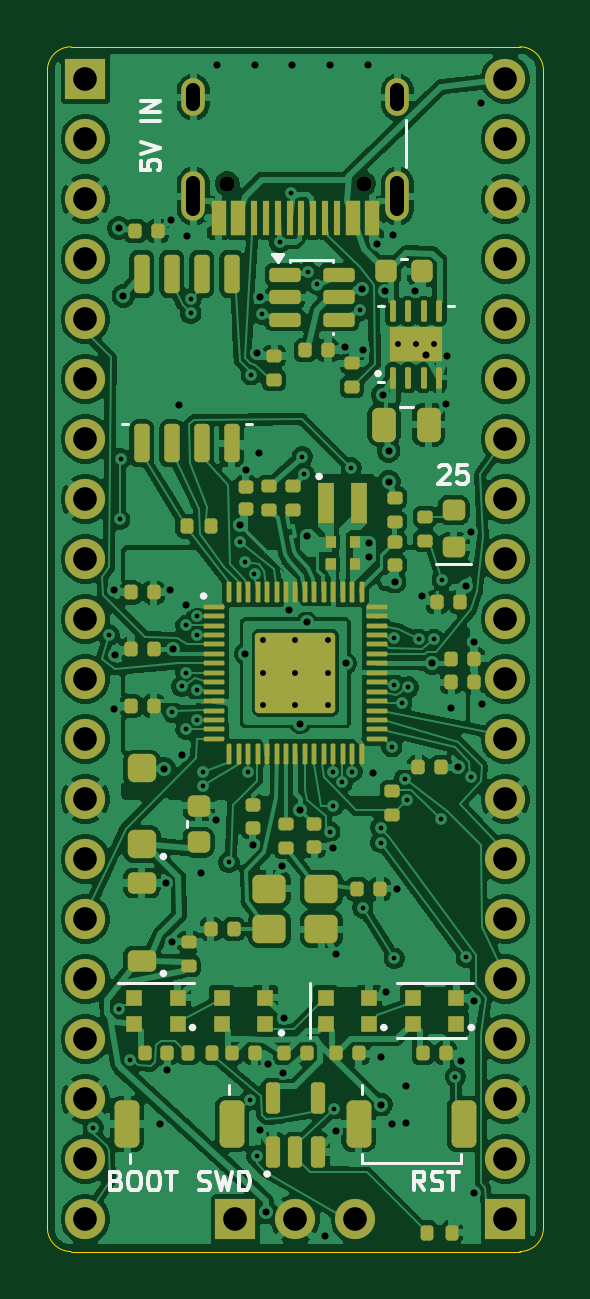
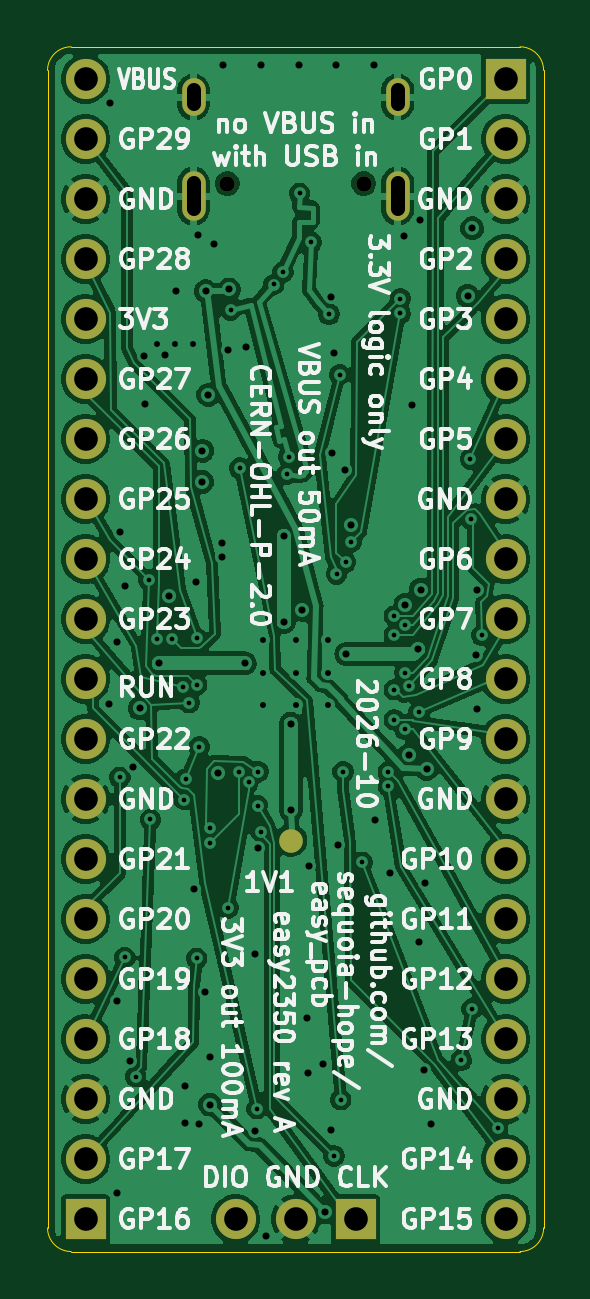
Circuit board: 11 layer files. Board 21.0 x 51.0 mm.
- bottom_copper: easy2350-B_Cu.gbl (177910 bytes)
- bottom_mask: easy2350-B_Mask.gbs (2054 bytes)
- paste: easy2350-B_Paste.gbp (462 bytes)
- bottom_silk: easy2350-B_Silkscreen.gbo (153668 bytes)
- outline: easy2350-Edge_Cuts.gm1 (1010 bytes)
- top_copper: easy2350-F_Cu.gtl (320929 bytes)
- top_mask: easy2350-F_Mask.gts (15169 bytes)
- paste: easy2350-F_Paste.gtp (13766 bytes)
- top_silk: easy2350-F_Silkscreen.gto (26940 bytes)
- drill: easy2350-NPTH.drl (379 bytes)
- drill: easy2350-PTH.drl (4054 bytes)

=== bottom_copper: easy2350-B_Cu.gbl (177910 bytes, source omitted) ===
=== bottom_mask: easy2350-B_Mask.gbs ===
%TF.GenerationSoftware,KiCad,Pcbnew,9.0.8+dfsg-1*%
%TF.CreationDate,2026-11-02T08:02:46-08:00*%
%TF.ProjectId,easy2350,65617379-3233-4353-902e-6b696361645f,A*%
%TF.SameCoordinates,Original*%
%TF.FileFunction,Soldermask,Bot*%
%TF.FilePolarity,Negative*%
%FSLAX46Y46*%
G04 Gerber Fmt 4.6, Leading zero omitted, Abs format (unit mm)*
G04 Created by KiCad (PCBNEW 9.0.8+dfsg-1) date 2026-11-02 08:02:46*
%MOMM*%
%LPD*%
G01*
G04 APERTURE LIST*
%ADD10R,1.700000X1.700000*%
%ADD11C,1.700000*%
%ADD12C,0.650000*%
%ADD13O,1.000000X2.100000*%
%ADD14O,1.000000X1.600000*%
%ADD15C,1.000000*%
G04 APERTURE END LIST*
D10*
%TO.C,J4*%
X107960000Y-149630000D03*
D11*
X110500000Y-149630000D03*
X113040000Y-149630000D03*
%TD*%
D12*
%TO.C,J1*%
X113390000Y-105790000D03*
X107610000Y-105790000D03*
D13*
X114820000Y-106320000D03*
D14*
X114820000Y-102140000D03*
D13*
X106180000Y-106320000D03*
D14*
X106180000Y-102140000D03*
%TD*%
D10*
%TO.C,J2*%
X101610000Y-101370000D03*
D11*
X101610000Y-103910000D03*
X101610000Y-106450000D03*
X101610000Y-108990000D03*
X101610000Y-111530000D03*
X101610000Y-114070000D03*
X101610000Y-116610000D03*
X101610000Y-119150000D03*
X101610000Y-121690000D03*
X101610000Y-124230000D03*
X101610000Y-126770000D03*
X101610000Y-129310000D03*
X101610000Y-131850000D03*
X101610000Y-134390000D03*
X101610000Y-136930000D03*
X101610000Y-139470000D03*
X101610000Y-142010000D03*
X101610000Y-144550000D03*
X101610000Y-147090000D03*
X101610000Y-149630000D03*
%TD*%
D10*
%TO.C,J3*%
X119390000Y-149630000D03*
D11*
X119390000Y-147090000D03*
X119390000Y-144550000D03*
X119390000Y-142010000D03*
X119390000Y-139470000D03*
X119390000Y-136930000D03*
X119390000Y-134390000D03*
X119390000Y-131850000D03*
X119390000Y-129310000D03*
X119390000Y-126770000D03*
X119390000Y-124230000D03*
X119390000Y-121690000D03*
X119390000Y-119150000D03*
X119390000Y-116610000D03*
X119390000Y-114070000D03*
X119390000Y-111530000D03*
X119390000Y-108990000D03*
X119390000Y-106450000D03*
X119390000Y-103910000D03*
X119390000Y-101370000D03*
%TD*%
D15*
%TO.C,TP3*%
X110700000Y-133600000D03*
%TD*%
M02*

=== paste: easy2350-B_Paste.gbp ===
%TF.GenerationSoftware,KiCad,Pcbnew,9.0.8+dfsg-1*%
%TF.CreationDate,2026-11-02T08:02:46-08:00*%
%TF.ProjectId,easy2350,65617379-3233-4353-902e-6b696361645f,A*%
%TF.SameCoordinates,Original*%
%TF.FileFunction,Paste,Bot*%
%TF.FilePolarity,Positive*%
%FSLAX46Y46*%
G04 Gerber Fmt 4.6, Leading zero omitted, Abs format (unit mm)*
G04 Created by KiCad (PCBNEW 9.0.8+dfsg-1) date 2026-11-02 08:02:46*
%MOMM*%
%LPD*%
G01*
G04 APERTURE LIST*
G04 APERTURE END LIST*
M02*

=== bottom_silk: easy2350-B_Silkscreen.gbo (153668 bytes, source omitted) ===
=== outline: easy2350-Edge_Cuts.gm1 ===
%TF.GenerationSoftware,KiCad,Pcbnew,9.0.8+dfsg-1*%
%TF.CreationDate,2026-11-02T08:02:46-08:00*%
%TF.ProjectId,easy2350,65617379-3233-4353-902e-6b696361645f,A*%
%TF.SameCoordinates,Original*%
%TF.FileFunction,Profile,NP*%
%FSLAX46Y46*%
G04 Gerber Fmt 4.6, Leading zero omitted, Abs format (unit mm)*
G04 Created by KiCad (PCBNEW 9.0.8+dfsg-1) date 2026-11-02 08:02:46*
%MOMM*%
%LPD*%
G01*
G04 APERTURE LIST*
%TA.AperFunction,Profile*%
%ADD10C,0.050000*%
%TD*%
G04 APERTURE END LIST*
D10*
X100000000Y-101000000D02*
G75*
G02*
X101000000Y-100000000I1000000J0D01*
G01*
X100000000Y-150000000D02*
X100000000Y-101000000D01*
X101000000Y-100000000D02*
X120000000Y-100000000D01*
X101000000Y-151000000D02*
G75*
G02*
X100000000Y-150000000I0J1000000D01*
G01*
X120000000Y-100000000D02*
G75*
G02*
X121000000Y-101000000I0J-1000000D01*
G01*
X120000000Y-151000000D02*
X101000000Y-151000000D01*
X121000000Y-101000000D02*
X121000000Y-150000000D01*
X121000000Y-150000000D02*
G75*
G02*
X120000000Y-151000000I-1000000J0D01*
G01*
M02*

=== top_copper: easy2350-F_Cu.gtl (320929 bytes, source omitted) ===
=== top_mask: easy2350-F_Mask.gts (15169 bytes, source omitted) ===
=== paste: easy2350-F_Paste.gtp (13766 bytes, source omitted) ===
=== top_silk: easy2350-F_Silkscreen.gto (26940 bytes, source omitted) ===
=== drill: easy2350-NPTH.drl ===
M48
; DRILL file {KiCad 9.0.8+dfsg-1} date 2026-11-02T08:02:46-0800
; FORMAT={-:-/ absolute / metric / decimal}
; #@! TF.CreationDate,2026-11-02T08:02:46-08:00
; #@! TF.GenerationSoftware,Kicad,Pcbnew,9.0.8+dfsg-1
; #@! TF.FileFunction,NonPlated,1,4,NPTH
FMAT,2
METRIC
; #@! TA.AperFunction,NonPlated,NPTH,ComponentDrill
T1C0.650
%
G90
G05
T1
X107.61Y-105.79
X113.39Y-105.79
M30

=== drill: easy2350-PTH.drl ===
M48
; DRILL file {KiCad 9.0.8+dfsg-1} date 2026-11-02T08:02:46-0800
; FORMAT={-:-/ absolute / metric / decimal}
; #@! TF.CreationDate,2026-11-02T08:02:46-08:00
; #@! TF.GenerationSoftware,Kicad,Pcbnew,9.0.8+dfsg-1
; #@! TF.FileFunction,Plated,1,4,PTH
FMAT,2
METRIC
; #@! TA.AperFunction,Plated,PTH,ViaDrill
T1C0.200
; #@! TA.AperFunction,Plated,PTH,ComponentDrill
T2C0.250
; #@! TA.AperFunction,Plated,PTH,ViaDrill
T3C0.300
; #@! TA.AperFunction,Plated,PTH,ComponentDrill
T4C0.600
; #@! TA.AperFunction,Plated,PTH,ComponentDrill
T5C1.000
%
G90
G05
T1
X101.942Y-145.762
X102.608Y-124.902
X103.027Y-140.722
X103.062Y-120.002
X103.097Y-117.447
X103.483Y-142.892
X105.27Y-128.17
X105.688Y-127.072
X105.87Y-124.49
X105.87Y-126.49
X105.87Y-128.89
X106.072Y-110.657
X106.072Y-111.287
X106.32Y-124.09
X106.32Y-124.89
X106.32Y-128.49
X106.321Y-127.216
X106.58Y-130.7
X106.58Y-131.3
X107.682Y-134.528
X108.137Y-120.947
X108.382Y-121.822
X108.49Y-130.68
X108.593Y-144.572
X108.627Y-113.877
X108.767Y-122.312
X108.872Y-146.952
X109.085Y-111.312
X109.83Y-108.272
X110.33Y-106.197
X110.787Y-117.351
X110.862Y-118.101
X111.035Y-109.537
X111.427Y-110.062
X111.953Y-133.232
X112.09Y-130.68
X112.11Y-132.12
X112.127Y-144.957
X112.49Y-131.13
X112.862Y-117.832
X112.89Y-130.68
X113.252Y-111.137
X113.352Y-136.452
X114.122Y-133.058
X114.122Y-133.688
X114.578Y-129.627
X114.682Y-125.042
X114.682Y-127.002
X114.682Y-138.588
X114.997Y-127.772
X115.137Y-130.993
X115.207Y-131.868
X115.277Y-127.107
X115.733Y-125.078
X116.362Y-125.078
X116.642Y-132.707
X116.712Y-122.557
X117.272Y-143.593
X117.727Y-138.552
X117.938Y-130.922
T2
X109.125Y-125.125
X109.125Y-126.5
X109.125Y-127.875
X110.5Y-125.125
X110.5Y-126.5
X110.5Y-127.875
X111.875Y-125.125
X111.875Y-126.5
X111.875Y-127.875
X114.85Y-112.6
X115.6Y-112.6
X116.35Y-112.6
T3
X102.836Y-122.977
X102.836Y-128.023
X102.873Y-125.743
X103.021Y-107.677
X103.216Y-110.541
X104.775Y-145.6
X104.953Y-130.572
X105.0Y-135.4
X105.08Y-143.31
X105.194Y-122.977
X105.224Y-107.344
X105.28Y-137.89
X105.3Y-125.5
X105.575Y-115.175
X105.7Y-129.987
X105.85Y-123.61
X105.929Y-107.997
X106.501Y-134.977
X107.147Y-132.752
X107.175Y-100.775
X108.157Y-120.247
X108.35Y-125.7
X108.4Y-117.9
X108.7Y-133.8
X108.775Y-100.775
X108.891Y-112.965
X108.944Y-117.202
X109.0Y-110.6
X109.019Y-145.867
X109.257Y-149.332
X109.324Y-143.056
X109.95Y-134.697
X109.976Y-143.442
X110.027Y-141.107
X110.213Y-123.85
X110.375Y-100.775
X110.7Y-128.649
X110.7Y-132.3
X110.988Y-124.35
X111.0Y-120.7
X111.732Y-150.323
X111.975Y-100.775
X112.1Y-133.9
X112.197Y-145.897
X112.2Y-138.389
X112.579Y-112.727
X112.649Y-126.1
X113.317Y-110.272
X113.363Y-112.838
X113.575Y-100.775
X113.6Y-121.0
X113.6Y-121.6
X113.769Y-130.75
X113.945Y-108.343
X114.122Y-144.782
X114.126Y-142.767
X114.2Y-114.736
X114.297Y-110.343
X114.32Y-139.993
X114.445Y-117.108
X114.454Y-118.413
X114.575Y-145.6
X114.612Y-107.958
X114.7Y-122.64
X114.79Y-135.65
X115.175Y-143.975
X115.175Y-145.575
X115.576Y-110.322
X115.838Y-123.257
X116.025Y-113.047
X116.3Y-126.1
X116.873Y-115.138
X116.9Y-113.107
X117.105Y-128.01
X117.4Y-130.5
X117.495Y-142.955
X117.708Y-122.833
X117.947Y-120.561
X118.054Y-140.38
X118.06Y-125.19
X118.07Y-148.537
X118.375Y-102.375
X118.393Y-127.802
T5
X101.61Y-101.37
X101.61Y-103.91
X101.61Y-106.45
X101.61Y-108.99
X101.61Y-111.53
X101.61Y-114.07
X101.61Y-116.61
X101.61Y-119.15
X101.61Y-121.69
X101.61Y-124.23
X101.61Y-126.77
X101.61Y-129.31
X101.61Y-131.85
X101.61Y-134.39
X101.61Y-136.93
X101.61Y-139.47
X101.61Y-142.01
X101.61Y-144.55
X101.61Y-147.09
X101.61Y-149.63
X107.96Y-149.63
X110.5Y-149.63
X113.04Y-149.63
X119.39Y-101.37
X119.39Y-103.91
X119.39Y-106.45
X119.39Y-108.99
X119.39Y-111.53
X119.39Y-114.07
X119.39Y-116.61
X119.39Y-119.15
X119.39Y-121.69
X119.39Y-124.23
X119.39Y-126.77
X119.39Y-129.31
X119.39Y-131.85
X119.39Y-134.39
X119.39Y-136.93
X119.39Y-139.47
X119.39Y-142.01
X119.39Y-144.55
X119.39Y-147.09
X119.39Y-149.63
T4
X106.18Y-102.44G85X106.18Y-101.84
G05
X106.18Y-106.87G85X106.18Y-105.77
G05
X114.82Y-102.44G85X114.82Y-101.84
G05
X114.82Y-106.87G85X114.82Y-105.77
G05
M30
